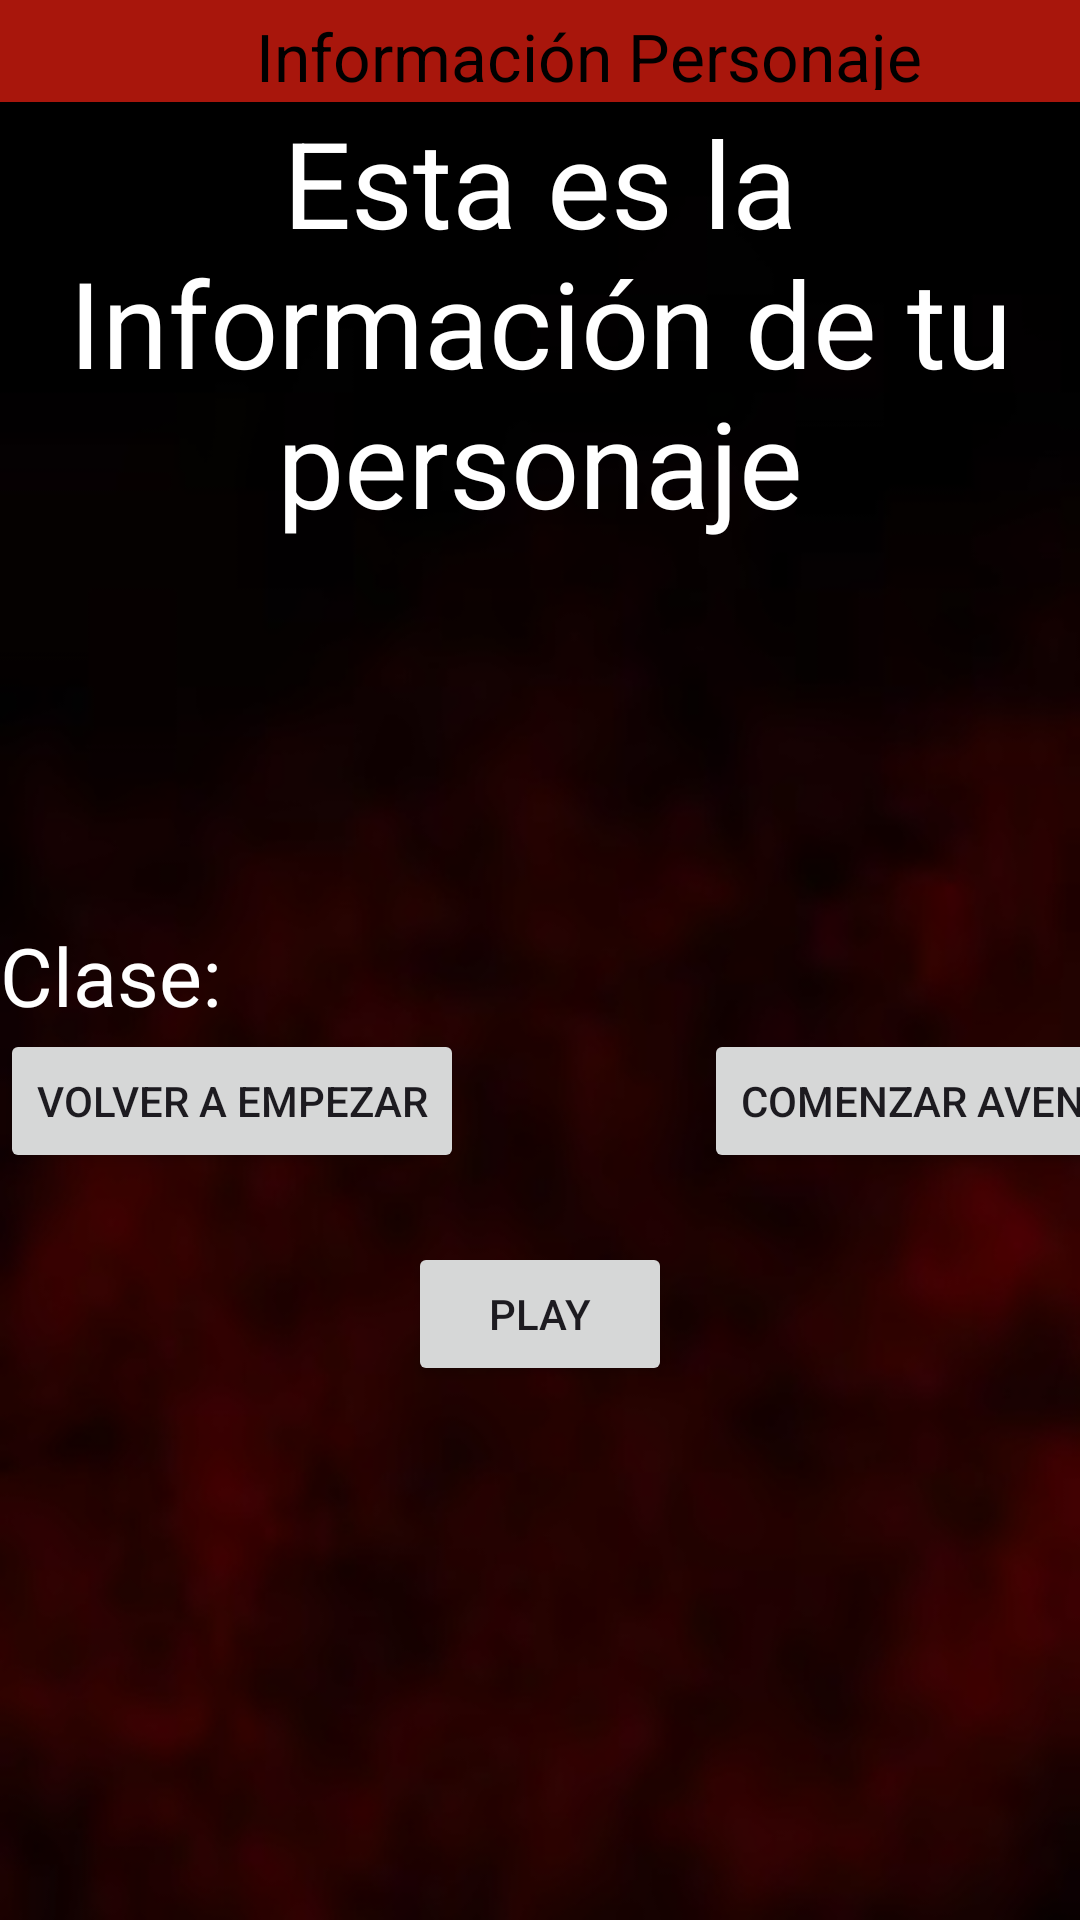

The Android layout XML behind this screen, and the referenced resources:
<!-- AndroidManifest.xml: application theme Theme.Personaje -->
<!-- res/layout/layout_informacion.xml -->
<?xml version="1.0" encoding="utf-8"?>
<LinearLayout xmlns:android="http://schemas.android.com/apk/res/android"
    xmlns:app="http://schemas.android.com/apk/res-auto"
    xmlns:tools="http://schemas.android.com/tools"
    android:layout_width="match_parent"
    android:layout_height="match_parent"
    android:orientation="vertical"
    tools:context=".DatosPersonaje"
    android:background="@drawable/fondorojo">

    <androidx.appcompat.widget.Toolbar
        android:id="@+id/toolbarenemigo"
        android:layout_width="match_parent"
        android:layout_height="34dp"
        android:background="#A8160C"
        app:titleTextColor="@color/black"
        android:minHeight="?attr/actionBarSize"
        android:theme="?attr/actionBarTheme"
        app:title="             Información Personaje"/>


    <TextView
        android:id="@+id/textView"
        android:layout_width="match_parent"
        android:layout_height="165dp"
        android:text="Esta es la Información de tu personaje"
        android:textAlignment="center"
        android:textSize="40dp"
        android:textColor="@color/white"/>

    <TextView
        android:id="@+id/nombreTextView"
        android:layout_width="match_parent"
        android:layout_height="wrap_content"
        tools:text="Nombre: "
        android:textSize="27dp"
        android:textColor="@color/white"/>

    <TextView
        android:id="@+id/razaTextView"
        android:layout_width="match_parent"
        android:layout_height="wrap_content"
        tools:text="Raza: "
        android:textSize="27dp"
        android:textColor="@color/white"/>

    <TextView
        android:id="@+id/estadoVitalTextView"
        android:layout_width="match_parent"
        android:layout_height="wrap_content"
        tools:text="Estado Vital: "
        android:textSize="27dp"
        android:textColor="@color/white"/>

    <TextView
        android:id="@+id/claseTextView"
        android:layout_width="match_parent"
        android:layout_height="wrap_content"
        android:text="Clase:"
        android:textSize="27dp"
        android:textColor="@color/white"/>

    <LinearLayout
        android:layout_width="match_parent"
        android:layout_height="51dp"
        android:orientation="horizontal">

        <Button
            android:id="@+id/botonVolver"
            android:layout_width="wrap_content"
            android:layout_height="wrap_content"
            android:text="Volver a empezar" />

        <Button
            android:id="@+id/botonComenzarAventura"
            android:layout_width="wrap_content"
            android:layout_height="wrap_content"
            android:text="Comenzar aventura"
            android:translationX="80dp" />


    </LinearLayout>

    <Button
        android:id="@+id/play_button"
        android:layout_width="wrap_content"
        android:layout_height="wrap_content"
        android:layout_gravity="center"
        android:layout_marginTop="20dp"
        android:text="Play" />




</LinearLayout>
<!-- resources referenced by this layout -->
<resources>
  <!-- drawable fondorojo: png bitmap (drawable, 84929 bytes) -->
  <style name="Theme.Personaje" parent="Base.Theme.Personaje" />
  <style name="Base.Theme.Personaje" parent="Theme.Material3.DayNight.NoActionBar">
          
          
      </style>
  <!-- not gathered from this repository: default colours our renderer supplied (Android Studio template values) -->
  <color name="black">#FF000000</color>
  <color name="white">#FFFFFFFF</color>
</resources>
